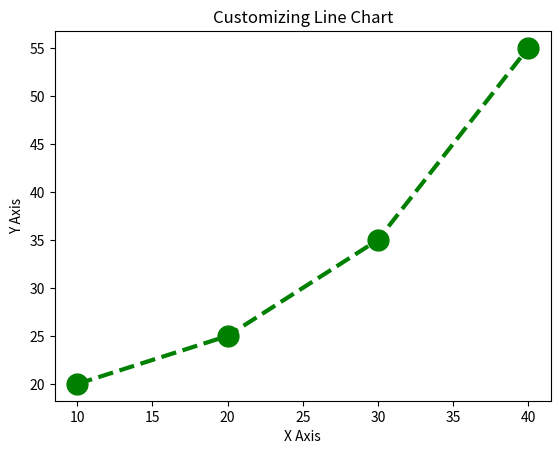
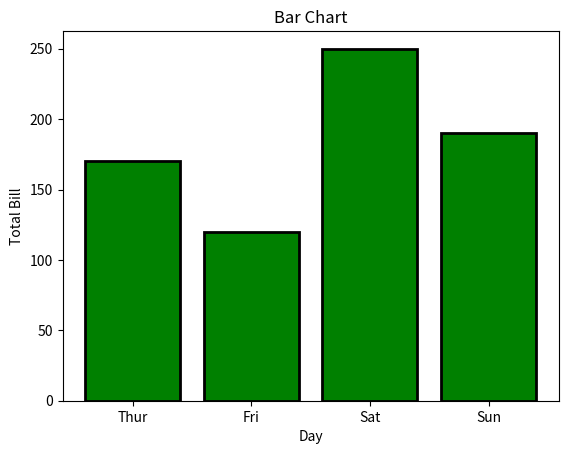

Generate these figures, in order, with matplotlib:
import matplotlib.pyplot as plt

x=[10,20,30,40]
y=[20,25,35,55]

plt.plot(x,y,color='green',linewidth=3,marker='o',markersize=15,linestyle='--')
plt.title("Customizing Line Chart")
plt.ylabel('Y Axis')
plt.xlabel('X Axis')
plt.show()

x=['Thur','Fri','Sat','Sun']
y=[170,120,250,190]

plt.bar(x,y,color='green',edgecolor='black',linewidth=2)
plt.title("Bar Chart")
plt.xlabel("Day")
plt.ylabel("Total Bill")
plt.show()
